Run: headless pygame with SDL's dummy video driver; simulated clock (each Clock.tick advances the game by its frame time, no real sleeping); random seed 0; keys injected as events and as key.get_pressed() state; mouse plan: one left click at the window centre at the start of phase 2, then a move to the lower-right quarter at the start of phase 3.
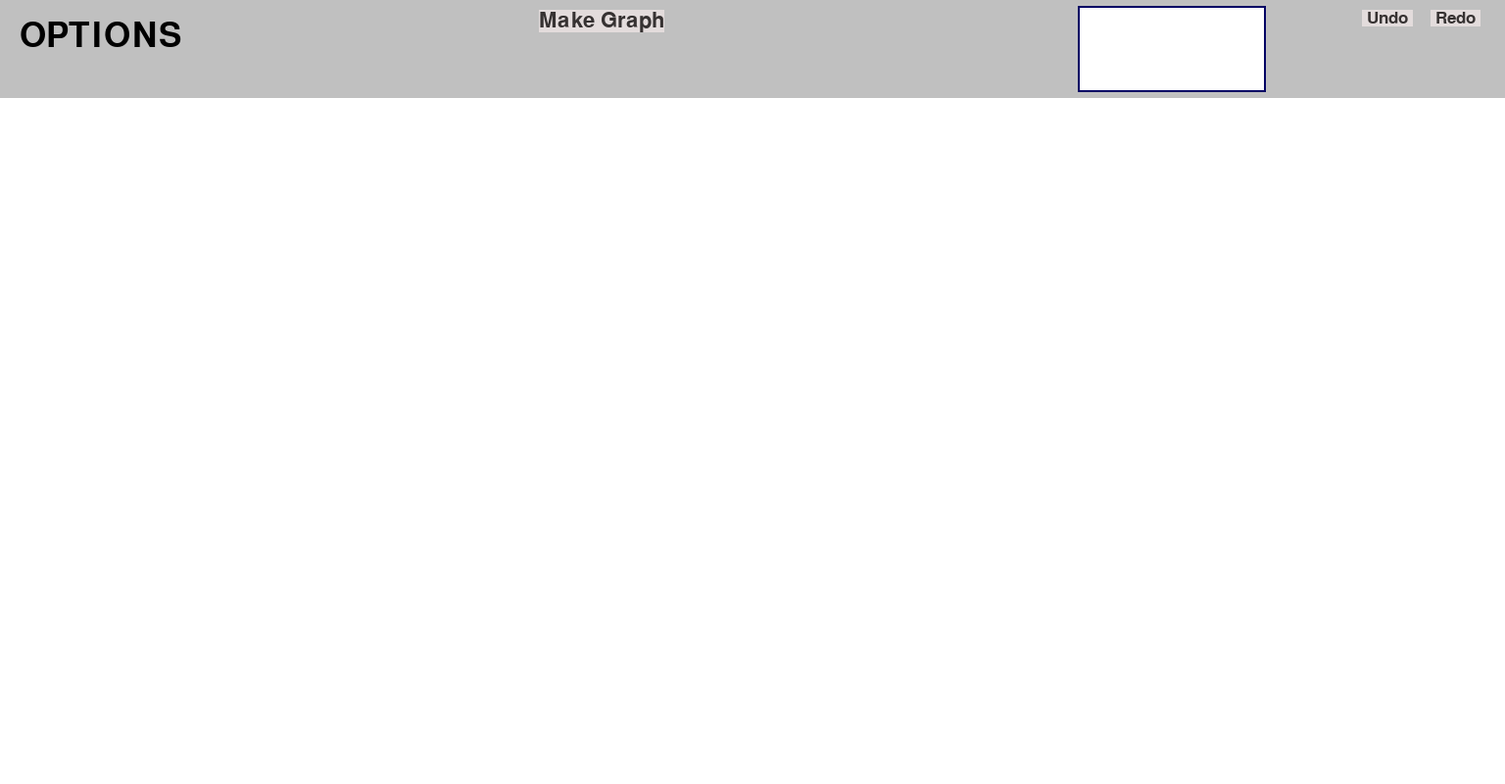
Frame 1 of 4 · flips 1–60 · no input
Frame 2 of 4 · flips 61–180 · clicked the window centre · tapped SPACE, RETURN · held RIGHT (→), D · screen unchanged from frame 1, image omitted
Frame 3 of 4 · flips 181–300 · moved the mouse to the lower-right quarter · held DOWN (↓), S · screen unchanged from frame 2, image omitted
Frame 4 of 4 · flips 301–420 · held LEFT (←), A, UP (↑), W · screen unchanged from frame 3, image omitted

The pygame program that drew these frames:


import pygame, sys
import math


pygame.init()

def check_vertex(CoordinateSet1, CoordinateSet2): #trace table needed, appears not to work
    x1_1 = CoordinateSet1[0][0]
    x1_2 = CoordinateSet1[1][0]
    y1_1 = CoordinateSet1[0][1]
    y1_2 = CoordinateSet1[1][1]

    x2_1 = CoordinateSet2[0][0]
    x2_2 = CoordinateSet2[1][0]
    y2_1 = CoordinateSet2[0][1]
    y2_2 = CoordinateSet2[1][1]
    #zero error to be dealt with
    try:
        m1 = (y1_2 - y1_1)/(x1_2 - x1_1)
    except ZeroDivisionError:
        m1 = math.inf

    try:
        m2 = (y2_2 - y2_1)/(x2_2 - x2_1)
    except ZeroDivisionError:
        m2 = math.inf
    
    if m1 == m2:
        """used for testing
        print('gradients the same') 
        """
        return False

    if math.isinf(m1):
        x = x1_1
        y = (m2*(x - x2_1)) + y2_1
    elif math.isinf(m2):
        x = x2_1
        y = (m1*(x - x1_1)) + y1_1
    else:
        x = (y2_1-y1_1+(m1*x1_1)-(m2*x2_1))/(m1 - m2) 
        y = (m1*(x - x1_1)) + y1_1

    if  (min(x1_1,x1_2) <= x <= max(x1_1,x1_2)) and (min(x2_1,x2_2) <= x <= max(x2_1,x2_2)) and (min(y1_1,y1_2) <= y <= max(y1_1,y1_2)) and (min(y2_1,y2_2) <= y <= max(y2_1,y2_2)):
        return [round(x, 2),round(y, 2)]
    else:
        """used for testing
        print('intersections outside coordinate ranges')
        """
        return False

def get_nodes(Lines):
            Nodes = []
            """used for testing
            print(len(Lines))
            """
            for l in range(0, (len(Lines))):
                for c in range(0, (len(Lines[l])-1)):
                    for l2 in range(l, (len(Lines))):
                        if l2 == l:
                            c1 = c
                        else:
                            c1 = 0
                        for c2 in range(c1, (len(Lines[l2])-1)):
                            Node = check_vertex([Lines[l][c],Lines[l][c+1]],[Lines[l2][c2],Lines[l2][c2+1]])

                            if Node == False:
                                pass
                            elif (Lines[l][c+1] == Lines[l2][c2]) and (l2 == l):
                                pass
                            
                            else:
                                for EachVertex in Nodes:
                                    if Node == EachVertex:
                                        Node = False

                                """used for testing
                                print([Lines[l][c],Lines[l][c+1]],[Lines[l2][c2],Lines[l2][c2+1]])
                                """
                                if Node == False:
                                    pass
                                else:
                                    Nodes.append(Node)
            return Nodes
                                    
def pressing(buttonposition, button, mouseposition):
   if (buttonposition[0]) < mouseposition[0] < (buttonposition[0] + (button.get_rect()).width) and (buttonposition[1]) < mouseposition[1] < (buttonposition[1] + (button.get_rect()).height): return True
   else: return False   

def display_mapping_editor(colour): # to be changed to Map.colour when OOP is implimented + more parameters(like map, user)

  #  colour = Map.colour #to be implimented
    screen  = pygame.display.set_mode((1536,800))
    OffButtonTextColour = (54, 50, 50)
    OffButtonColour     = (227, 220, 220)
    OnButtonTextColour  = (0, 0, 0)
    OnButtonColour      = (255, 255, 255)
    optionsbar  = pygame.Surface((1536,100))
    optionsbar.fill(colour)
    optionstext = (pygame.font.SysFont('arial', 52)).render('OPTIONS', True, (0,0,0))
    MapSize = (1536, 700)
    map     = pygame.Surface(MapSize)
    map.fill((255,255,255))          # map only colour option is white, as this is clearest to draw on
    mapbox  = pygame.transform.scale(map, [192, 88])
    MapBoxPosition        = (1100,6)
    GraphButtonTextColour = OffButtonTextColour
    GraphButtonColour     = OffButtonColour
    GraphButtonPosition   = (550,10)
    UndoButtonTextColour  = OffButtonTextColour
    UndoButtonColour      = OffButtonColour
    UndoButtonPosition    = (1390,10)
    RedoButtonTextColour  = OffButtonTextColour
    RedoButtonColour      = OffButtonColour
    RedoButtonPosition    = (1460,10)
    #zoomtext    = (pygame.font.SysFont('arial', 13)).render('      Zoom        ', True, (0,0,0)) 

    #ZoomTextPosition = (1390,40)
    #Zoom%Position    = (1450,60)
     
    #ZoomUpTextColour    = OnButtonTextColour
    #ZoomUpButtonColour      = OnButtonColour
    #ZoomUpButtonPosition    = (1460,60)

    #ZoomDownTextColour  = OffButtonTextColour
    #ZoomDownButtonColour      = OffButtonColour
    #ZoomDownButtonPosition    = (1390,60)

   

    
    """used for testing
    x = 500
    y = 0
    Points = [(x,y)]
    for x in range(500,1000):
        y = round(-((x-750)**2)/100 + 500)
        Points.append((x,y))

    print(Points)

    pygame.draw.lines(map, colour, False ,Points) #test
    """

    MapToScreenOffset = [0,100] #default #for testing

    displaying = True
    panning    = False
    zooming    = False
    drawing    = False
    zoom       = 1
    linesexist = False

    
    """used for testing
    P = ['x value not relevant', 0] #test for panning
    K = [0,0] #test for panning 
    """
    Lines = []
    #all defaults

    while displaying:
       

        """used for testing
        map = pygame.Surface(MapSize)
        map.fill((255,255,255))          # map only colour option is white, as this is clearest to draw on


        x = 500
        y = 0
        Points = [(x,y)]
        for x in range(500,1000):
        
            y = round(-((x-750)**2)/100 + 500)
            Points.append((x,y))


        pygame.draw.lines(map, colour, False ,Points, width = 10)
        """

        #code in progress
        map = pygame.Surface(MapSize)
        map.fill((255,255,255)) 
        try:     #try except used, in case there is no lines yet
            linesexist = False
            for EachLine in Lines:
                linesexist = True #if there is a line in Lines
                pygame.draw.lines(map, colour, False ,EachLine, width = 5)
            
            
            if len(NewLine) > 1: #a single coordinate is not valid as a line
                pygame.draw.lines(map, colour, False ,NewLine, width = 5) #if the NewLine hasn't been made yet, then this can't be run 
                linesexist = True #if there is a newline

        except:
            pass
        
        if linesexist:
            GraphButtonTextColour =  OnButtonTextColour
            GraphButtonColour =  OnButtonColour
        else:
            GraphButtonTextColour =  OffButtonTextColour #if there are no lines, a graph can't be made
            GraphButtonColour =  OffButtonColour



        
        #code in progress
        map = pygame.transform.scale(map, [round(MapSize[0] * zoom), round(MapSize[1] * zoom)])
        graphbutton = (pygame.font.SysFont('arial', 32)).render('Make Graph', True, GraphButtonTextColour, GraphButtonColour)
        undobutton  = (pygame.font.SysFont('arial', 25)).render(' Undo ', True, UndoButtonTextColour, UndoButtonColour)
        redobutton  = (pygame.font.SysFont('arial', 25)).render(' Redo ', True, RedoButtonTextColour, RedoButtonColour)
        #zoomupbutton   = (pygame.font.SysFont('arial', 13)).render('   +   ', True, ZoomUpTextColour, ZoomUpButtonColour)
        #zoomdownbutton = (pygame.font.SysFont('arial', 13)).render('   -   ', True, ZoomDownTextColour, ZoomDownButtonColour)
        #zoom%         = (pygame.font.SysFont('arial', 13)).render(str(str((zoom * 100)) + '%'), True, (0,0,0))

        screen.blit(map, MapToScreenOffset) # the map surface is blit to the screen, with offsets to account for panning, zooming and the Options bar
        screen.blit(optionsbar, (0,0))
        mapbox = pygame.transform.scale(map, [192, 88])
        screen.blit(optionstext, (20,20))
        pygame.draw.rect(mapbox, (0,0,100), pygame.Rect(-(MapToScreenOffset[0])/(8*zoom), -(MapToScreenOffset[1] - 100)/(8*zoom), 192/zoom, 88/zoom ), 2)
        screen.blit(mapbox, MapBoxPosition) 
        screen.blit(graphbutton , GraphButtonPosition)
        screen.blit(undobutton , UndoButtonPosition)
        screen.blit(redobutton , RedoButtonPosition)
        pygame.display.update()

        for event in pygame.event.get():

            if event.type == pygame.QUIT: #allows the closing of the window
                displaying = False
                pygame.display.quit()

            if event.type == pygame.KEYDOWN:
                if event.key == pygame.K_ESCAPE:
                    zoom = 1
                    MapToScreenOffset = [0,100]

            if event.type == pygame.MOUSEBUTTONDOWN:

                if event.button == 3: #the right click
                    panning         = True
                    InitialMousePos = pygame.mouse.get_pos()
                    InitialOffset   = [MapToScreenOffset[0], MapToScreenOffset[1]]


                if (event.button == 4) or (event.button == 5) and (zooming == False): #the mouse scroll
                    initialzoom = zoom
                    zooming     = True

                    MouseToSurfaceOffset = [(pygame.mouse.get_pos()[0] - MapToScreenOffset[0]) , (pygame.mouse.get_pos()[1] - MapToScreenOffset[1])]
                    InitialOffset        = [MapToScreenOffset[0], MapToScreenOffset[1]]

                if event.button == 1: #the left click
                    if pressing(GraphButtonPosition, graphbutton, pygame.mouse.get_pos()) and (GraphButtonColour ==  OnButtonColour):
                        #mapobject = make_graph(Lines)
                        """used for testing"""
                        print("make_graph()")
                        """"""
                        pass
                    else:
                        drawing     = True
                        Point = [round((pygame.mouse.get_pos()[0] - MapToScreenOffset[0])/zoom), round((pygame.mouse.get_pos()[1] - MapToScreenOffset[1])/zoom)]
                        #this Point is based on the map surface of default size
                        NewLine = [[Point[0] , Point[1]]]

                if event.button == 4 and zoom < 3: #zoom in
                    zoom += 0.25
                    """used for testing 
                    print('zoom: ' + str(zoom) + ' from ' +  str(pygame.mouse.get_pos())) 
                    """
                if event.button == 5 and zoom > 1: #zoom out
                    zoom -= 0.25
                    """used for testing 
                    print('zoom: ' + str(zoom) + ' from ' +  str(pygame.mouse.get_pos())) 
                    """
                if zooming == True:
                    zoomduringzooming = zoom/initialzoom
                    if (((InitialOffset[0] - ((zoomduringzooming - 1) * MouseToSurfaceOffset[0])) <= 0) and ((InitialOffset[1] - ((zoomduringzooming - 1) * MouseToSurfaceOffset[1])) <= 100) and
                            #constraints for map surface (relative to the screen): furthermost left, top, furthermost right, bottom
                          ((((InitialOffset[0] - ((zoomduringzooming - 1) * MouseToSurfaceOffset[0])) + round(MapSize[0] * zoom)) >= 1536)
                     and  (((InitialOffset[1] - ((zoomduringzooming - 1) * MouseToSurfaceOffset[1])) + round(MapSize[1] * zoom)) >= 800)) ):

                        MapToScreenOffset = [InitialOffset[0] - ((zoomduringzooming - 1) * MouseToSurfaceOffset[0]) , InitialOffset[1] - ((zoomduringzooming - 1) * MouseToSurfaceOffset[1])]
                        #offset altered to account for the zooming
                    else:
                        zoom = initialzoom #if the contraints aren't fullfilled, then the zoom is canceled, and the offset according to what would have been is not carried out

                """used for testing 
                if drawing:
                    Point = [round((pygame.mouse.get_pos()[0] - MapToScreenOffset[0])/zoom), round((pygame.mouse.get_pos()[1] - MapToScreenOffset[1])/zoom)]
                    #this Point is based on the map surface of default size

                    if "NewLine" in globals(): #if the NewLine hasn't been made yet it is created
                        k = 0 #constant to be tested, and changed depending on apparent results

                        if (abs(NewLine[len(NewLine) - 1][0] - Point[0]) > k) or (abs(NewLine[len(NewLine) - 1][1] - Point[1]) > k):
                            NewLine.append(Point)
                    else: #if the NewLine hasn't been made yet it is created
                        NewLine = [Point[0] , Point[1]]
                        print(NewLine)
                """
                        

            if event.type == pygame.MOUSEBUTTONUP:

                if  event.button == 3:
                    """used for testing
                    P[1] += MouseOffset[1]
                    print('Overall mouse offseting: ' + str(P)) #for testing 
                    """
                    panning = False

                if (event.button == 4) or (event.button == 5):
                    zooming = False

                if event.button == 1: #the left click  
                    if drawing == True:
                        drawing     = False
                        """used for testing"""
                        print(NewLine)
                        """"""
                        if len(NewLine) > 1: #a single coordinate is not valid as a line
                            Lines.append(NewLine)
                        """used for testing
                        print(Lines)
                        """
                    

        if panning:
            MouseOffset = [pygame.mouse.get_pos()[0] - InitialMousePos[0], pygame.mouse.get_pos()[1] - InitialMousePos[1]] #how much have panned
            
            """ used for testing
            if (MouseOffset[0]) != K:
                K = MouseOffset
                print('mouse offset: ' + str(MouseOffset[0])) 
            """

            if ((InitialOffset[0] + MouseOffset[0]) <= 0) and ((InitialOffset[0] + MouseOffset[0]) + round(MapSize[0] * zoom) >= 1536): #contraints
                MapToScreenOffset[0] = InitialOffset[0] + MouseOffset[0] #surface compared to screen #horizontal panning
            """ used for testing
            else: 
                print('contraints breached')
            """

            if ((InitialOffset[1] + MouseOffset[1]) <= 100) and ((InitialOffset[1] + MouseOffset[1]) + round(MapSize[1] * zoom) >= 800): #constraints
                MapToScreenOffset[1] = InitialOffset[1] + MouseOffset[1] #vertical panning
            """ used for testing
            else: 
                print('contraints breached')
            """

        if drawing:
            Point = [round((pygame.mouse.get_pos()[0] - MapToScreenOffset[0])/zoom), round((pygame.mouse.get_pos()[1] - MapToScreenOffset[1])/zoom)]
            #this Point is based on the map surface of default size
            k = 4 #constant to be tested, and changed depending on apparent results
            o = 4 #likewise as k
            # if the new point isn't identical to the one before, and the person is drawing within the screen
            if ((abs(NewLine[len(NewLine) - 1][0] - Point[0]) > k) or (abs(NewLine[len(NewLine) - 1][1] - Point[1]) > k)) and (0 < Point[0] < 1536) and (0 < Point[1] < 700):
                NewLine.append(Point)
            if pygame.mouse.get_pos()[1] <= 100:
                if (MapToScreenOffset[1] + o) <= 100:
                    MapToScreenOffset[1] += o 
                else:
                    pass
                    """ used for testing
                    print('MapToScreenOffset[1] + o: ' + str(MapToScreenOffset[1] + o))
                    print('o: ' + str(o))
                    """
                    
            elif pygame.mouse.get_pos()[1] >= 798: #decreased from 800
                if ((MapToScreenOffset[1] - o ) + round(MapSize[1] * zoom)) >= 798: #decreased from 800
                    MapToScreenOffset[1] -= o

            if pygame.mouse.get_pos()[0] == 0: 
                if (MapToScreenOffset[0] + o) <= 100:
                    MapToScreenOffset[0] += o 

            elif pygame.mouse.get_pos()[0] >= 1534:#decreased from 1536
                if ((MapToScreenOffset[0] - o) + round(MapSize[0] * zoom)) >= 1536:
                    MapToScreenOffset[0] -= o
                    
            
            
#a = check_vertex([[80,40],[100,20]],[[50,30],[130,50]])
#print(a)

"""used for testing
Lines = [[[20,30],[50,30],[130,50],[110,70],[80,80],[70,70],[80,40],[100,20],[120,10]],[[30,50],[20,30],[40,10],[50,50],[20,30],[10,10]]]
print(get_nodes(Lines))
"""



colour = (192,192,192)

display_mapping_editor(colour)
